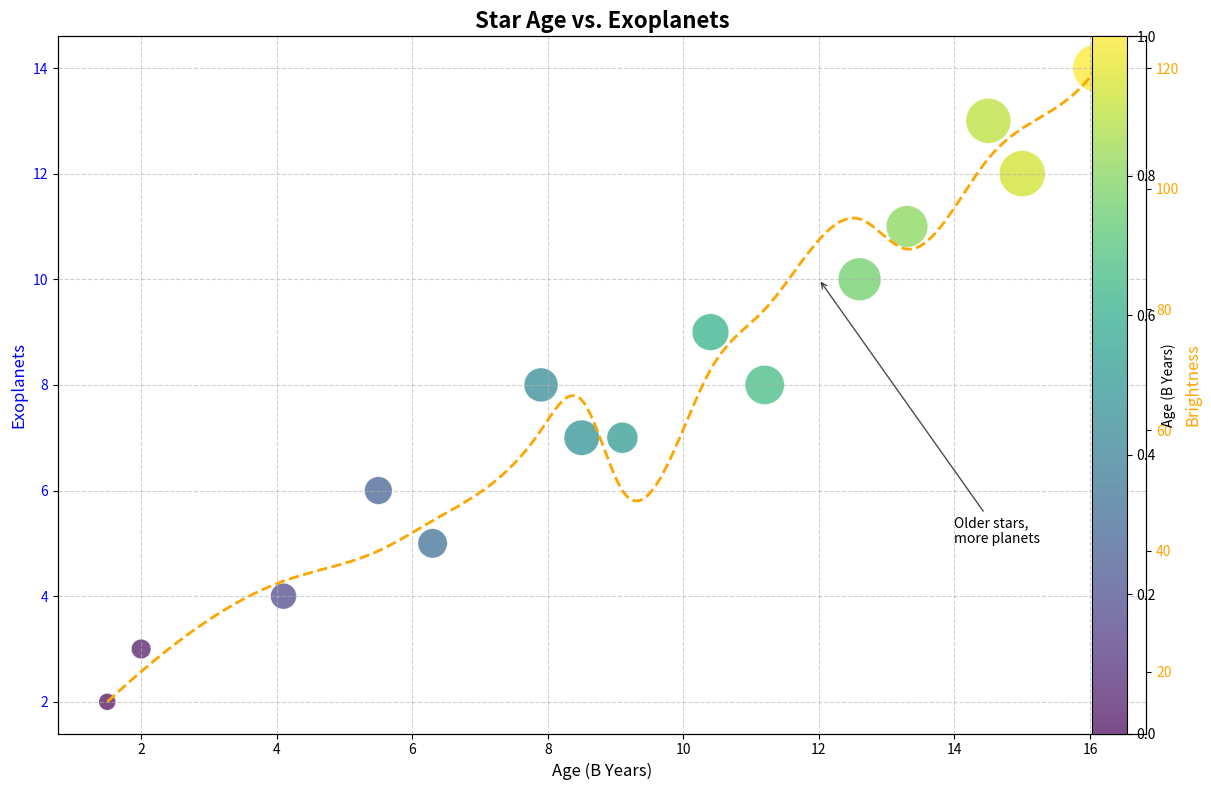

The script that saved this image:
import matplotlib.pyplot as plt
import numpy as np
from scipy.interpolate import make_interp_spline

# Data preparation
star_ages = np.array([1.5, 2.0, 4.1, 5.5, 6.3, 7.9, 8.5, 9.1, 10.4, 11.2, 12.6, 13.3, 14.5, 15.0, 16.1])
exoplanets_count = np.array([2, 3, 4, 6, 5, 8, 7, 7, 9, 8, 10, 11, 13, 12, 14])
brightness = np.array([15, 20, 35, 40, 45, 60, 65, 50, 70, 80, 95, 90, 105, 110, 120])

colors = plt.cm.viridis((star_ages - star_ages.min()) / (star_ages.max() - star_ages.min()))

fig, ax1 = plt.subplots(figsize=(12, 8))

scatter = ax1.scatter(star_ages, exoplanets_count, s=brightness*10, c=colors, alpha=0.7, edgecolors='w', linewidth=0.5)
ax1.set_xlabel('Age (B Years)', fontsize=12)
ax1.set_ylabel('Exoplanets', fontsize=12, color='blue')
ax1.tick_params(axis='y', labelcolor='blue')

ax2 = ax1.twinx()
x_smooth = np.linspace(star_ages.min(), star_ages.max(), 300)
spl = make_interp_spline(star_ages, brightness, k=3)
brightness_smooth = spl(x_smooth)
ax2.plot(x_smooth, brightness_smooth, color='orange', linewidth=2, linestyle='--')
ax2.set_ylabel('Brightness', fontsize=12, color='orange')
ax2.tick_params(axis='y', labelcolor='orange')

plt.title('Star Age vs. Exoplanets', fontsize=16, fontweight='bold')
ax1.grid(True, linestyle='--', alpha=0.6)

cbar = plt.colorbar(scatter, ax=ax1, orientation='vertical', fraction=0.05, pad=0.04)
cbar.set_label('Age (B Years)', fontsize=10)

ax1.annotate('Older stars,\nmore planets', xy=(12, 10), xytext=(14, 5),
             arrowprops=dict(facecolor='black', arrowstyle='->', alpha=0.7), fontsize=10)

fig.tight_layout()

plt.show()
